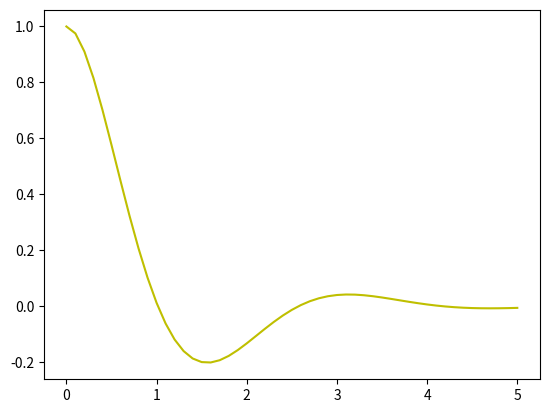

The matplotlib source for this figure:
import numpy as np

import matplotlib.pyplot as plt

#x''+2x'+5x=0
def f1(x2):
    return x2
    
def f2(x1,x2):
    return -5*x1-2*x2
    

h=0.1
t=0
x1=1
x2=0
x1r=[]
x2r=[]
td=[]

while t<5:
    print (str(t)+' '+str(x1))
    td.append(t)
    
    dx1=h*f1(x2)/2      #paso1
    dx2=h*f2(x1,x2)/2      #paso1
    
    
    fmid1=f1(x2+dx2)     #paso2
    fmid2=f2(x1+dx1,x2+dx2)     #paso2
    x1r.append(x1)   
    x1=x1+h*fmid1  #paso3
    
    x2r.append(x2)        
    x2=x2+h*fmid2 #paso3
    t=t+h
    
    
    



plt.figure(1)
plt.plot(td, x1r,'y')